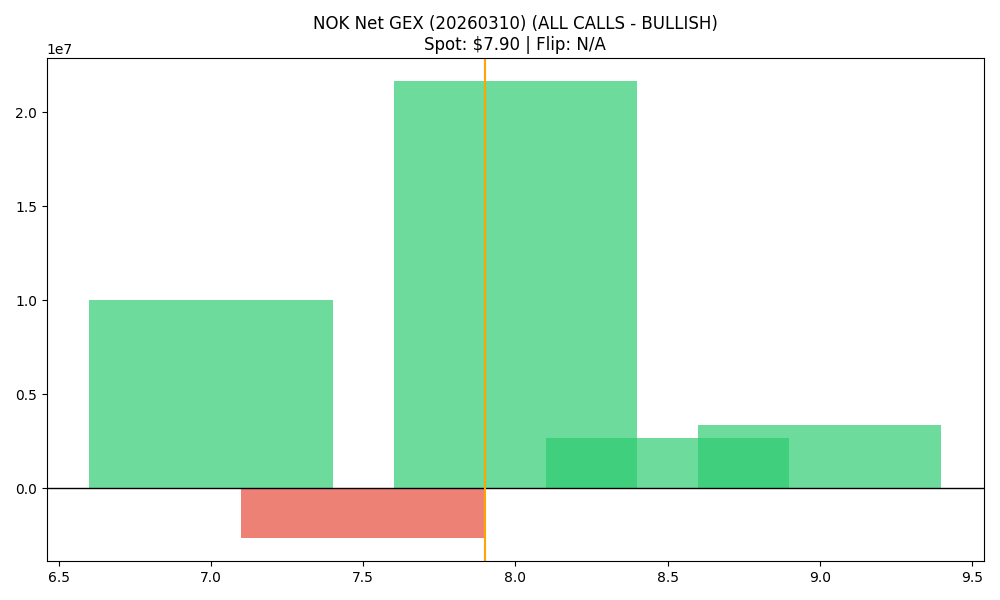

The file beside this chart, header and first rows:
strike, call_gex, put_gex, call_dex, put_dex, net_greek_delta, net_gex
7.0, 13947494, 3957244, 40322192, -2390114, 0.5858, 9990250
7.5, 1416803, 4087770, 1991872, -2936276, -0.08292, -2670967
8.0, 24125232, 2473972, 23986843, -3436628, 0.3228, 21651261
8.5, 2722062, 73736, 2046201, -194611, 0.2142, 2648326
9.0, 3353246, 10457, 3013652, -38132, 0.189, 3342789
